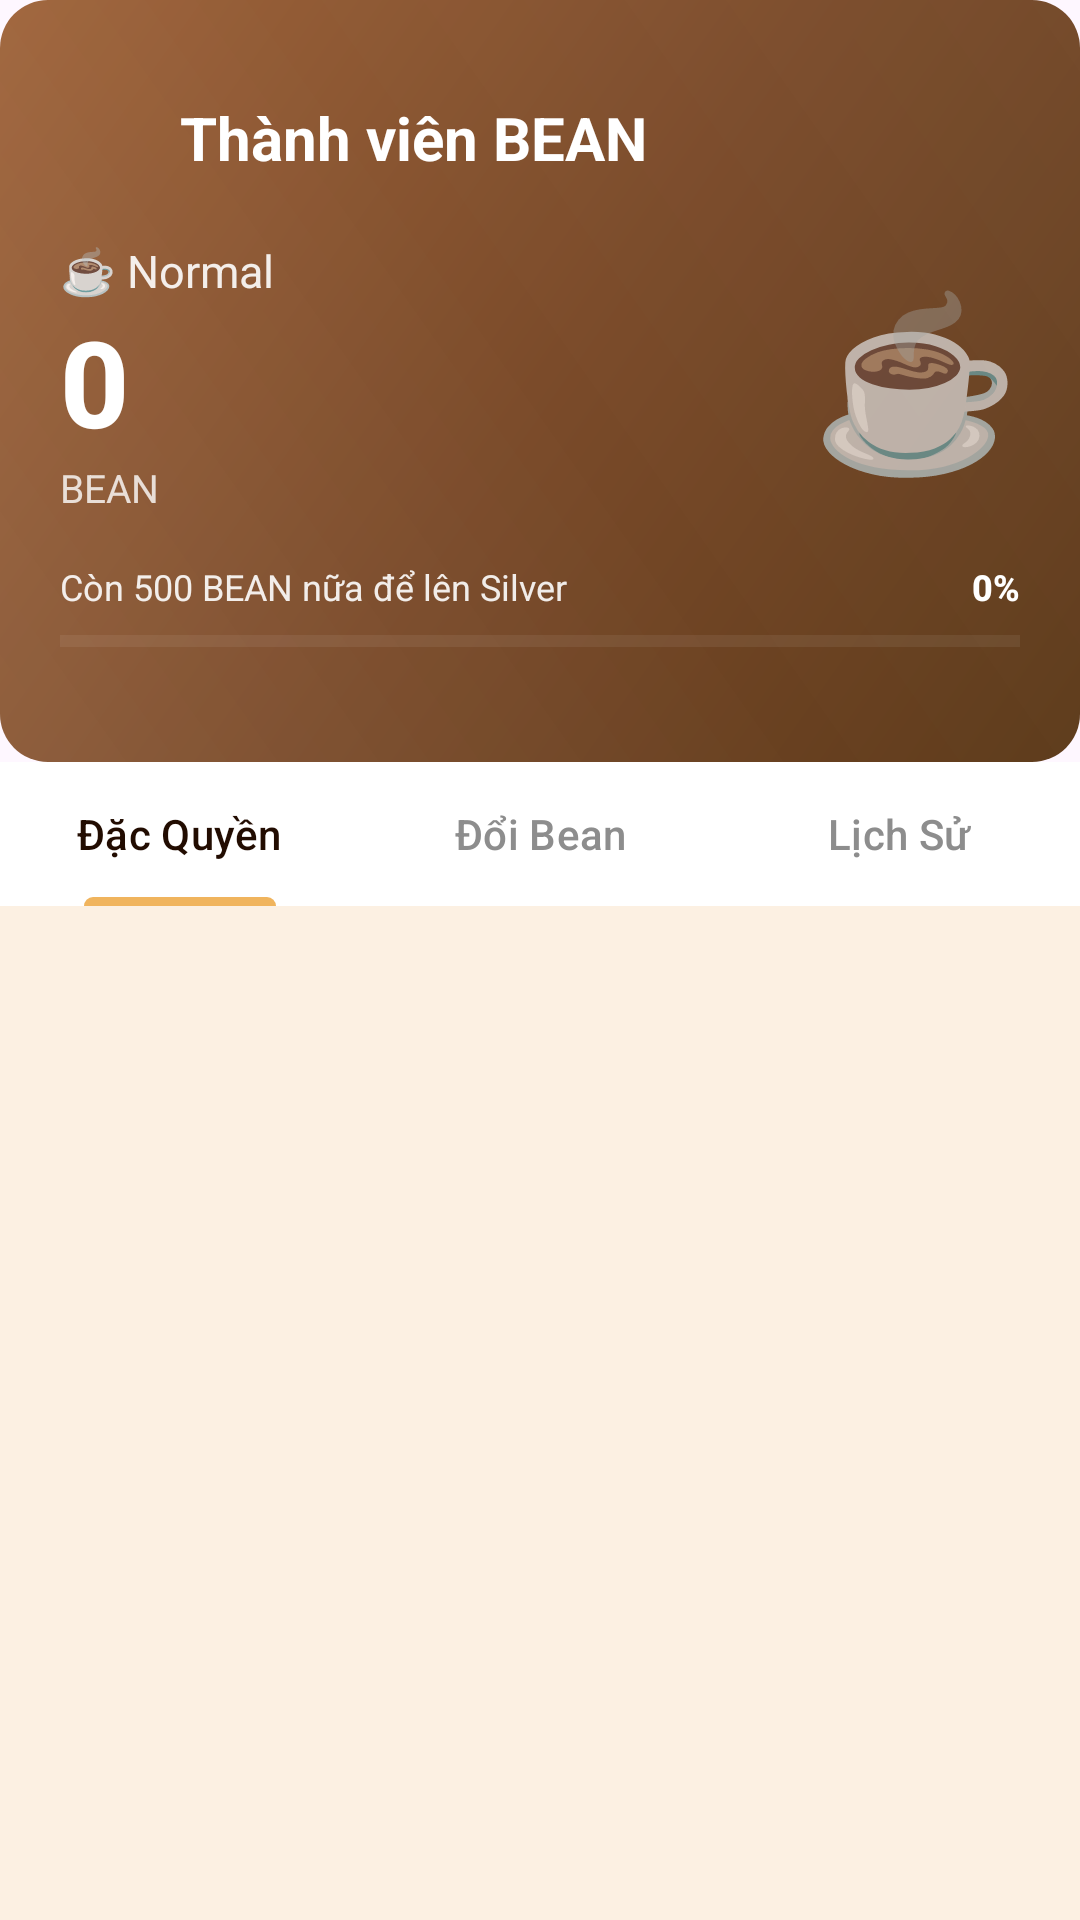

Here is an Android app screen rendered from its layout file. Give the layout XML and the strings, colors and styles it references.
<!-- AndroidManifest.xml: application theme Theme.Coffeeshop -->
<!-- res/layout/activity_membership_detail.xml -->
<?xml version="1.0" encoding="utf-8"?>
<androidx.coordinatorlayout.widget.CoordinatorLayout
    xmlns:android="http://schemas.android.com/apk/res/android"
    xmlns:app="http://schemas.android.com/apk/res-auto"
    android:layout_width="match_parent"
    android:layout_height="match_parent"
    android:background="@color/lightCream">

    
    <com.google.android.material.appbar.AppBarLayout
        android:id="@+id/appBar"
        android:layout_width="match_parent"
        android:layout_height="wrap_content"
        android:theme="@style/ThemeOverlay.AppCompat.Dark.ActionBar">

        
        <LinearLayout
            android:id="@+id/headerLayout"
            android:layout_width="match_parent"
            android:layout_height="254dp"
            android:background="@drawable/bg_membership_card_normal"
            android:orientation="vertical"
            android:padding="20dp"
            android:paddingTop="16dp">

            
            <LinearLayout
                android:layout_width="match_parent"
                android:layout_height="wrap_content"
                android:layout_marginBottom="20dp"
                android:gravity="center_vertical"
                android:layout_marginTop="12dp"
                android:orientation="horizontal">

                <ImageView
                    android:id="@+id/btnBack"
                    android:layout_width="28dp"
                    android:layout_height="28dp"
                    android:contentDescription="Quay lại"
                    android:src="@drawable/back"
                    app:tint="@color/white" />

                <TextView
                    android:layout_width="0dp"
                    android:layout_height="wrap_content"
                    android:layout_marginStart="12dp"
                    android:layout_weight="1"
                    android:text="Thành viên BEAN"
                    android:textColor="@color/white"
                    android:textSize="20sp"
                    android:textStyle="bold" />
            </LinearLayout>

            
            <LinearLayout
                android:layout_width="match_parent"
                android:layout_height="wrap_content"
                android:gravity="center_vertical"
                android:orientation="horizontal">

                <LinearLayout
                    android:layout_width="0dp"
                    android:layout_height="wrap_content"
                    android:layout_weight="1"
                    android:orientation="vertical">

                    <TextView
                        android:id="@+id/headerRankName"
                        android:layout_width="wrap_content"
                        android:layout_height="wrap_content"
                        android:alpha="0.9"
                        android:text="☕ Normal"
                        android:textColor="@color/white"
                        android:textSize="15sp" />

                    <TextView
                        android:id="@+id/headerBeanCount"
                        android:layout_width="wrap_content"
                        android:layout_height="wrap_content"
                        android:fontFamily="sans-serif-medium"
                        android:text="0"
                        android:textColor="@color/white"
                        android:textSize="40sp"
                        android:textStyle="bold" />

                    <TextView
                        android:layout_width="wrap_content"
                        android:layout_height="wrap_content"
                        android:alpha="0.8"
                        android:text="BEAN"
                        android:textColor="@color/white"
                        android:textSize="13sp" />
                </LinearLayout>

                
                <TextView
                    android:id="@+id/headerRankEmoji"
                    android:layout_width="wrap_content"
                    android:layout_height="wrap_content"
                    android:text="☕"
                    android:textSize="56sp" />
            </LinearLayout>

            
            <LinearLayout
                android:id="@+id/progressSection"
                android:layout_width="match_parent"
                android:layout_height="wrap_content"
                android:layout_marginTop="16dp"
                android:orientation="vertical">

                <LinearLayout
                    android:layout_width="match_parent"
                    android:layout_height="wrap_content"
                    android:layout_marginBottom="6dp"
                    android:orientation="horizontal">

                    <TextView
                        android:id="@+id/progressLabel"
                        android:layout_width="0dp"
                        android:layout_height="wrap_content"
                        android:layout_weight="1"
                        android:alpha="0.9"
                        android:text="Còn 500 BEAN nữa để lên Silver"
                        android:textColor="@color/white"
                        android:textSize="12sp" />

                    <TextView
                        android:id="@+id/progressPercent"
                        android:layout_width="wrap_content"
                        android:layout_height="wrap_content"
                        android:fontFamily="sans-serif-medium"
                        android:text="0%"
                        android:textColor="@color/white"
                        android:textSize="12sp"
                        android:textStyle="bold" />
                </LinearLayout>

                <ProgressBar
                    android:id="@+id/rankProgressBar"
                    style="@style/Widget.AppCompat.ProgressBar.Horizontal"
                    android:layout_width="match_parent"
                    android:layout_height="8dp"
                    android:max="100"
                    android:progress="0"
                    android:progressBackgroundTint="#40FFFFFF"
                    android:progressTint="@color/white" />
            </LinearLayout>

            
            <TextView
                android:id="@+id/diamondMessage"
                android:layout_width="match_parent"
                android:layout_height="wrap_content"
                android:layout_marginTop="14dp"
                android:background="#33FFFFFF"
                android:gravity="center"
                android:padding="10dp"
                android:text="👑 Bạn đã đạt cấp độ tối cao!"
                android:textColor="@color/white"
                android:textSize="15sp"
                android:textStyle="bold"
                android:visibility="gone" />

        </LinearLayout>

        
        <com.google.android.material.tabs.TabLayout
            android:id="@+id/tabLayout"
            android:layout_width="match_parent"
            android:layout_height="wrap_content"
            android:background="@color/white"
            app:tabTextColor="@color/grey"
            app:tabSelectedTextColor="@color/darkBrown"
            app:tabIndicatorColor="@color/orange"
            app:tabIndicatorHeight="3dp"
            app:tabTextAppearance="@android:style/TextAppearance.Widget.TabWidget">

            <com.google.android.material.tabs.TabItem
                android:layout_width="wrap_content"
                android:layout_height="wrap_content"
                android:text="Đặc Quyền" />

            <com.google.android.material.tabs.TabItem
                android:layout_width="wrap_content"
                android:layout_height="wrap_content"
                android:text="Đổi Bean" />

            <com.google.android.material.tabs.TabItem
                android:layout_width="wrap_content"
                android:layout_height="wrap_content"
                android:text="Lịch Sử" />

        </com.google.android.material.tabs.TabLayout>

    </com.google.android.material.appbar.AppBarLayout>

    
    <FrameLayout
        android:layout_width="match_parent"
        android:layout_height="match_parent"
        app:layout_behavior="@string/appbar_scrolling_view_behavior">

        
        <androidx.recyclerview.widget.RecyclerView
            android:id="@+id/rvPrivileges"
            android:layout_width="match_parent"
            android:layout_height="match_parent"
            android:padding="16dp"
            android:clipToPadding="false"
            android:visibility="visible" />

        
        <androidx.recyclerview.widget.RecyclerView
            android:id="@+id/rvVouchers"
            android:layout_width="match_parent"
            android:layout_height="match_parent"
            android:padding="16dp"
            android:clipToPadding="false"
            android:visibility="gone" />

        
        <LinearLayout
            android:id="@+id/historyContainer"
            android:layout_width="match_parent"
            android:layout_height="match_parent"
            android:orientation="vertical"
            android:visibility="gone">

            <androidx.recyclerview.widget.RecyclerView
                android:id="@+id/rvHistory"
                android:layout_width="match_parent"
                android:layout_height="0dp"
                android:layout_weight="1"
                android:clipToPadding="false" />

            
            <LinearLayout
                android:id="@+id/emptyHistory"
                android:layout_width="match_parent"
                android:layout_height="wrap_content"
                android:orientation="vertical"
                android:gravity="center"
                android:padding="40dp"
                android:visibility="gone">

                <TextView
                    android:layout_width="wrap_content"
                    android:layout_height="wrap_content"
                    android:text="🫘"
                    android:textSize="48sp" />

                <TextView
                    android:layout_width="wrap_content"
                    android:layout_height="wrap_content"
                    android:layout_marginTop="12dp"
                    android:text="Chưa có giao dịch nào"
                    android:textSize="16sp"
                    android:textColor="@color/grey"
                    android:textStyle="bold" />

                <TextView
                    android:layout_width="wrap_content"
                    android:layout_height="wrap_content"
                    android:layout_marginTop="6dp"
                    android:text="Đặt hàng để bắt đầu tích BEAN!"
                    android:textSize="13sp"
                    android:textColor="@color/grey"
                    android:gravity="center" />
            </LinearLayout>

        </LinearLayout>

        
        <ProgressBar
            android:id="@+id/loadingProgress"
            android:layout_width="wrap_content"
            android:layout_height="wrap_content"
            android:layout_gravity="center"
            android:visibility="gone" />

    </FrameLayout>

</androidx.coordinatorlayout.widget.CoordinatorLayout>
<!-- resources referenced by this layout -->
<resources>
  <color name="darkBrown">#220C01</color>
  <color name="grey">#8D8D8D</color>
  <color name="lightCream">#FCF0E2</color>
  <color name="orange">#F0B45D</color>
  <color name="white">#FFFFFFFF</color>
  <!-- drawable bg_membership_card_normal (drawable) -->
  <?xml version="1.0" encoding="utf-8"?>
  <layer-list xmlns:android="http://schemas.android.com/apk/res/android">
      
      <item>
          <shape android:shape="rectangle">
              <gradient
                  android:startColor="#5D3A1A"
                  android:centerColor="#7B4B2A"
                  android:endColor="#A0653C"
                  android:angle="135"
                  android:type="linear" />
              <corners android:radius="16dp" />
          </shape>
      </item>
      
      <item>
          <shape android:shape="rectangle">
              <gradient
                  android:startColor="#10FFFFFF"
                  android:centerColor="#00FFFFFF"
                  android:endColor="#08FFFFFF"
                  android:angle="45"
                  android:type="linear" />
              <corners android:radius="16dp" />
          </shape>
      </item>
  </layer-list>
  <style name="Theme.Coffeeshop" parent="Base.Theme.Coffeeshop" />
  <style name="Base.Theme.Coffeeshop" parent="Theme.Material3.DayNight.NoActionBar">
          
          
      </style>
</resources>
